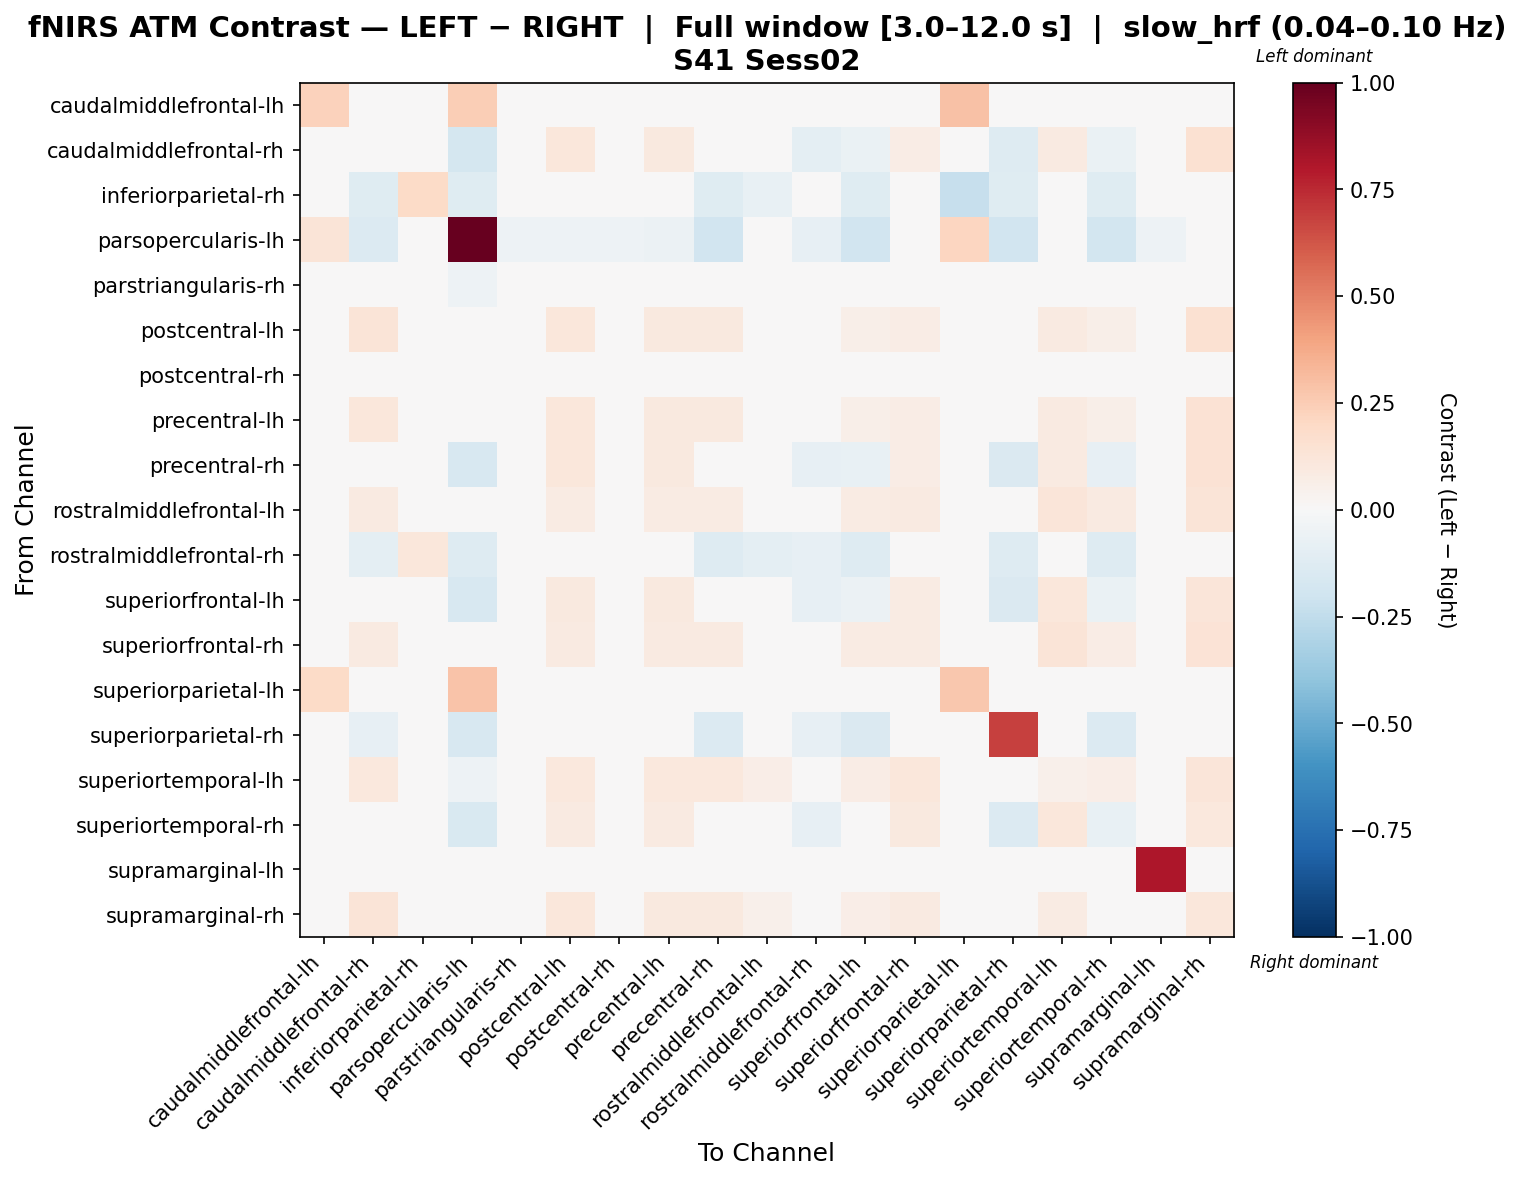

Values plotted in this chart, from the file beside it:
, caudalmiddlefrontal-lh, caudalmiddlefrontal-rh, inferiorparietal-rh, parsopercularis-lh, parstriangularis-rh, postcentral-lh, postcentral-rh, precentral-lh, precentral-rh, rostralmiddlefrontal-lh, rostralmiddlefrontal-rh, superiorfrontal-lh, superiorfrontal-rh, superiorparietal-lh, superiorparietal-rh, superiortemporal-lh, superiortemporal-rh, supramarginal-lh, supramarginal-rh
caudalmiddlefrontal-lh, 0.2309, -0.0009569, 0.0, 0.2429, 0.0009599, -0.001847, -0.001892, -0.003764, -0.004654, 0.02088, 0.0, -0.002782, 0.02004, 0.2927, -0.002782, 0.0131, 0.004702, -0.01061, 0.02458
caudalmiddlefrontal-rh, -0.003794, 0.02878, 0.0, -0.1763, 0.001096, 0.1119, -0.003794, 0.09731, -0.02907, 0.03501, -0.09478, -0.066, 0.07292, -0.001189, -0.1292, 0.08856, -0.06975, -0.01218, 0.1504
inferiorparietal-rh, 0.0, -0.1173, 0.1912, -0.1173, 0.0, 0.0, 0.0, 0.0, -0.1173, -0.07143, -0.004939, -0.1173, 0.0, -0.2321, -0.1173, 0.0, -0.1173, 0.0, 0.0
parsopercularis-lh, 0.125, -0.1366, 0.0, 1.0, -0.05237, -0.05339, -0.05442, -0.05545, -0.1924, -0.02362, -0.08214, -0.1913, -0.02259, 0.2184, -0.1913, -0.02567, -0.1841, -0.05134, -0.0267
parstriangularis-rh, -0.002401, -0.00142, 0.0, -0.05005, -0.005346, -0.002401, -0.002401, -0.002401, -0.002401, 0.02257, 0.0, -0.00142, 0.02166, -0.001965, -0.00142, 0.01272, 0.00545, -0.01316, 0.02439
postcentral-lh, -0.001607, 0.1257, 0.0, -0.04849, 0.002273, 0.1112, -0.001607, 0.09756, 0.09756, 0.03289, 0.0, 0.05867, 0.0708, -0.0001185, -0.004516, 0.0892, 0.05476, -0.01407, 0.1513
postcentral-rh, -0.003172, -0.002204, 0.0, -0.04934, 0.001666, -0.002204, -0.003172, -0.004139, -0.004139, 0.02168, 0.0, -0.003172, 0.02168, -0.00066, -0.003172, 0.01299, 0.005619, -0.01258, 0.02433
precentral-lh, -0.001954, 0.1163, 0.0, -0.04821, 0.002773, 0.1154, -0.001954, 0.1005, 0.1005, 0.03326, 0.0, 0.0604, 0.07149, 0.000371, -0.004789, 0.0917, 0.05682, -0.01331, 0.1422
precentral-rh, -0.002196, 0.03395, 0.0, -0.1577, 0.002531, 0.1152, -0.002196, 0.1002, -0.03668, 0.03375, -0.08214, -0.07675, 0.07196, 0.0008595, -0.1419, 0.09186, -0.08033, -0.01303, 0.1427
rostralmiddlefrontal-lh, 0.0006697, 0.08968, -0.01733, -0.03639, 0.001475, 0.08448, 0.001475, 0.08367, 0.08274, 0.04031, -0.01733, 0.08274, 0.08998, 0.00655, -0.003725, 0.1217, 0.09134, -0.01127, 0.1306
rostralmiddlefrontal-rh, 0.0, -0.09478, 0.1135, -0.1264, 0.0, 0.0, 0.0, 0.0, -0.1264, -0.09957, -0.08383, -0.1264, 0.0, 0.0, -0.1264, -0.02489, -0.1264, 0.0, 0.0
superiorfrontal-lh, -0.001673, 0.01573, 0.0, -0.1571, 0.003182, 0.0969, -0.001673, 0.09496, -0.04195, 0.03567, -0.08214, -0.05935, 0.08496, 0.0007952, -0.1415, 0.1119, -0.06801, -0.01414, 0.1234
superiorfrontal-rh, -0.001528, 0.09279, 0.0, -0.03768, -0.0005575, 0.08714, -0.002442, 0.08805, 0.08714, 0.02406, 0.0, 0.08525, 0.07818, 0.004238, -0.008094, 0.1299, 0.07566, -0.01626, 0.1356
superiorparietal-lh, 0.1939, 0.002551, -0.0254, 0.2865, 0.001598, 0.001598, 0.002551, 0.001574, 0.000621, 0.02418, 0.0, 0.001598, 0.02421, 0.268, 0.001598, 0.01179, 0.005529, -0.004096, 0.02318
superiorparietal-rh, -0.001673, -0.08285, 0.0, -0.1571, 0.003182, -0.001673, -0.001673, -0.003615, -0.1405, 0.01924, -0.08214, -0.1415, 0.01924, 0.0007952, 0.68, 0.01335, -0.1337, -0.01414, 0.02484
superiortemporal-lh, -0.002326, 0.1022, 0.0, -0.05226, -0.002326, 0.1022, -0.002326, 0.1022, 0.1022, 0.06368, 0.0, 0.07235, 0.1097, -0.004704, -0.002326, 0.05278, 0.06787, -0.01065, 0.1231
superiortemporal-rh, -0.000633, 0.01262, 0.0, -0.1546, 0.002444, 0.09169, 0.0003925, 0.09066, -0.04625, 0.0435, -0.08214, -0.04625, 0.09688, 0.001291, -0.1396, 0.1108, -0.07579, -0.01289, 0.1079
supramarginal-lh, -0.0005166, 0.0004791, 0.0, -0.04779, 0.0003677, -0.003615, -0.0005166, -0.002508, -0.003615, 0.01873, 0.0, -0.004611, 0.01762, 0.005346, -0.004611, 0.01485, 0.0002563, 0.8098, 0.02183
supramarginal-rh, 0.0004481, 0.1268, 0.0, -0.0444, 0.0004481, 0.1142, 0.0004481, 0.1015, 0.1015, 0.05322, 0.0, 0.06364, 0.09113, -0.003891, 0.0004481, 0.08433, 0.02927, -0.01282, 0.1151
